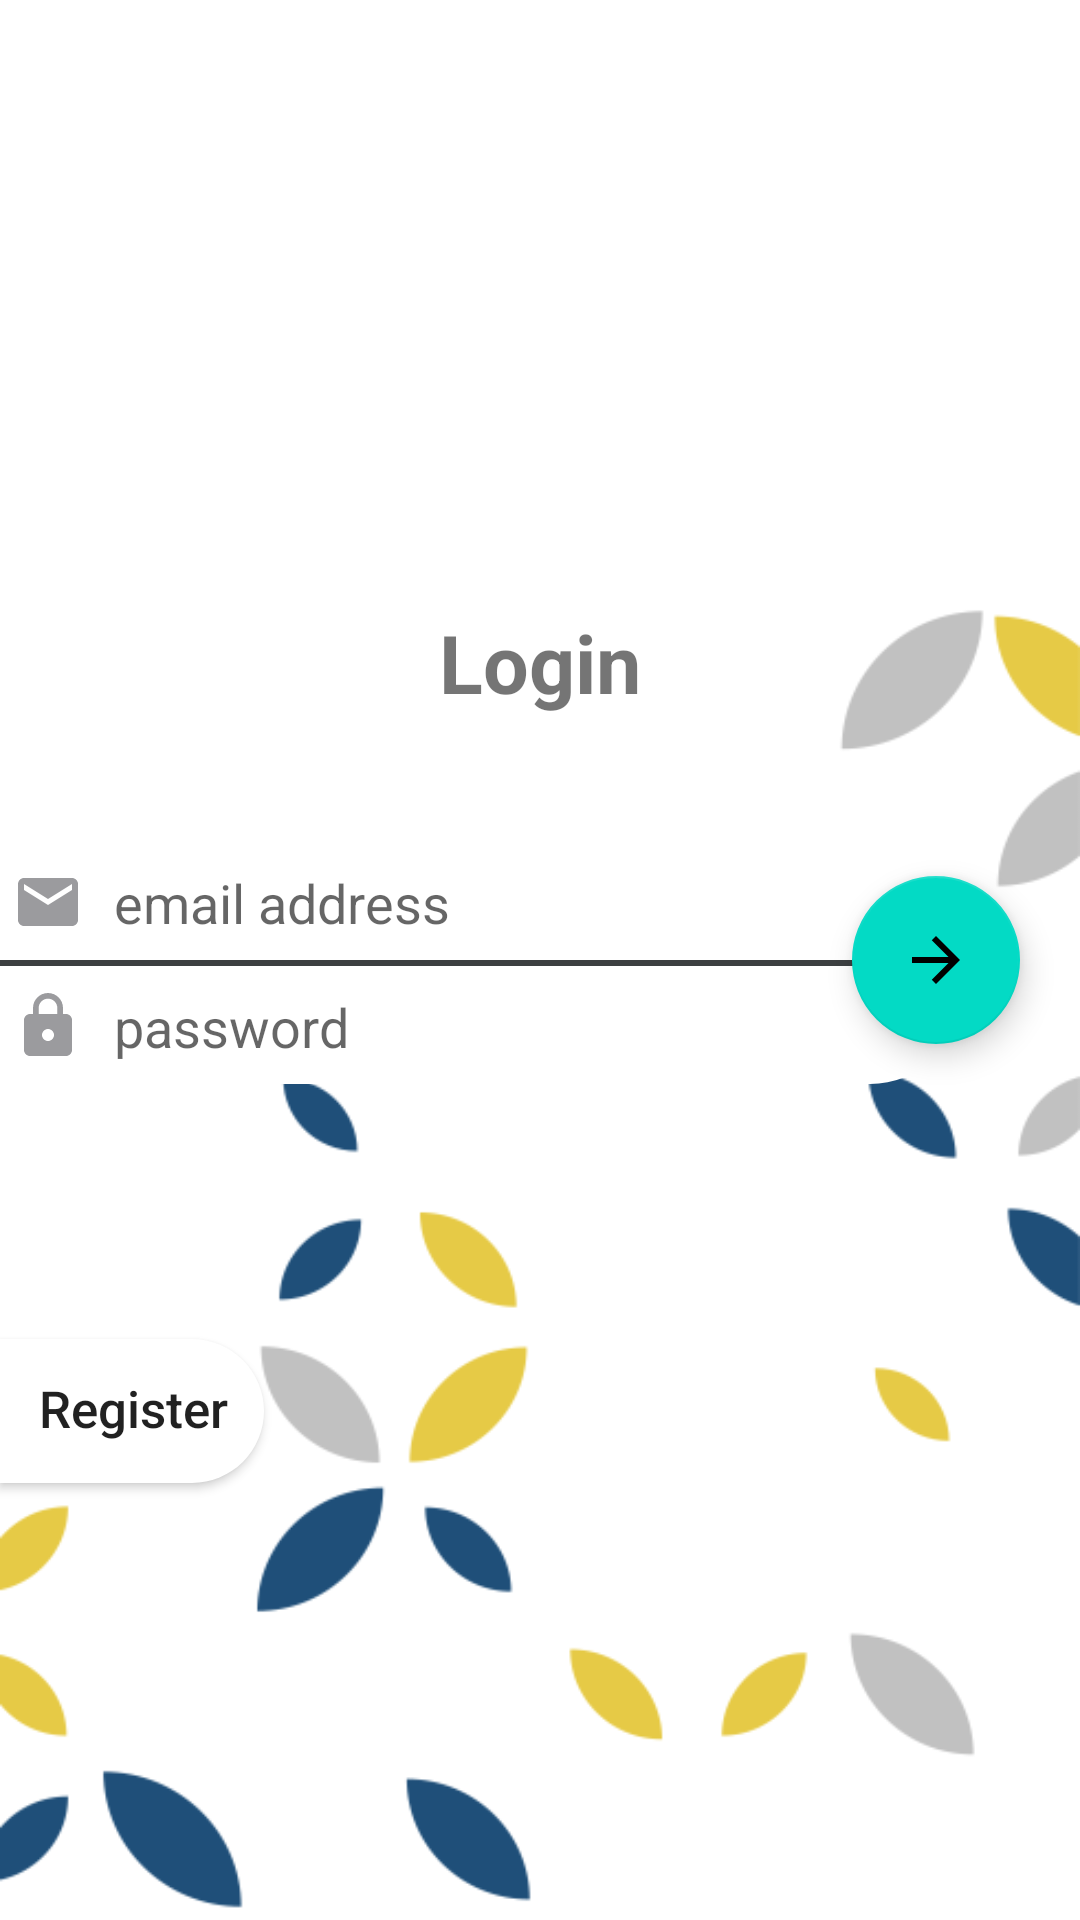

The Android layout XML behind this screen, and the referenced resources:
<!-- AndroidManifest.xml: application theme Theme.Grapy -->
<!-- res/layout/activity_login.xml -->
<?xml version="1.0" encoding="utf-8"?>
<RelativeLayout

    xmlns:android="http://schemas.android.com/apk/res/android"
    xmlns:app="http://schemas.android.com/apk/res-auto"
    xmlns:tools="http://schemas.android.com/tools"
    android:layout_width="match_parent"
    android:layout_height="match_parent"
    android:background="@drawable/layer"
    tools:context=".LoginActivity">


    <RelativeLayout
        android:id="@+id/input"
        android:layout_marginRight="40dp"
        android:layout_width="match_parent"
        android:layout_height="wrap_content"
        android:layout_centerVertical="true"
        android:background="@drawable/sp_rec">

        <EditText
            android:drawableLeft="@drawable/ic_email"
            android:drawablePadding="10dp"
            android:id="@+id/lg_email"
            android:backgroundTint="#fff"
            android:layout_width="match_parent"
            android:layout_height="wrap_content"
            android:hint="email address" />

        <View
            android:layout_width="match_parent"
            android:layout_height="2dp"
            android:background="#3C3F41"
            android:layout_below="@+id/lg_email"/>

        <EditText
            android:id="@+id/lg_password"
            android:drawableLeft="@drawable/ic_password"
            android:drawablePadding="10dp"
            android:backgroundTint="#fff"
            android:layout_width="match_parent"
            android:layout_height="wrap_content"
            android:inputType="textPassword"
            android:layout_below="@+id/lg_email"
            android:hint="password" />

    </RelativeLayout>

    <com.google.android.material.floatingactionbutton.FloatingActionButton
        android:id="@+id/login"
        android:src="@drawable/ic_next"
        android:layout_marginRight="20dp"
        android:layout_alignParentRight="true"
        android:layout_centerVertical="true"
        android:layout_width="wrap_content"
        android:layout_height="wrap_content"/>

    <TextView
        android:layout_width="wrap_content"
        android:layout_height="wrap_content"
        android:layout_centerVertical="true"
        android:layout_centerHorizontal="true"
        android:layout_above="@+id/input"
        android:layout_marginBottom="40dp"
        android:textSize="27sp"
        android:text="Login"
        android:textStyle="bold" />

    <Button
        android:id="@+id/btn_regis"
        android:layout_width="wrap_content"
        android:layout_height="wrap_content"
        android:layout_below="@+id/input"
        android:layout_marginTop="85dp"
        android:background="@drawable/sp_rec"
        android:paddingLeft="10dp"
        android:paddingRight="9dp"
        android:paddingBottom="5dp"
        android:paddingTop="3dp"
        android:text="Register"
        android:textAllCaps="false"
        android:textSize="17sp" />

    <ProgressBar
        android:id="@+id/progressBar"
        style="?android:attr/progressBarStyleLarge"
        android:layout_width="wrap_content"
        android:layout_height="wrap_content"
        android:layout_centerInParent="true"
        android:visibility="gone"/>



</RelativeLayout>
<!-- resources referenced by this layout -->
<resources>
  <!-- drawable ic_email (drawable) -->
  <vector android:height="24dp" android:tint="#9B9B9E"
      android:viewportHeight="24" android:viewportWidth="24"
      android:width="24dp" xmlns:android="http://schemas.android.com/apk/res/android">
      <path android:fillColor="@android:color/white" android:pathData="M20,4L4,4c-1.1,0 -1.99,0.9 -1.99,2L2,18c0,1.1 0.9,2 2,2h16c1.1,0 2,-0.9 2,-2L22,6c0,-1.1 -0.9,-2 -2,-2zM20,8l-8,5 -8,-5L4,6l8,5 8,-5v2z"/>
  </vector>
  <!-- drawable ic_next (drawable) -->
  <vector android:autoMirrored="true" android:height="24dp"
      android:tint="#FDFFFF" android:viewportHeight="24"
      android:viewportWidth="24" android:width="24dp" xmlns:android="http://schemas.android.com/apk/res/android">
      <path android:fillColor="@android:color/white" android:pathData="M12,4l-1.41,1.41L16.17,11H4v2h12.17l-5.58,5.59L12,20l8,-8z"/>
  </vector>
  <!-- drawable ic_password (drawable) -->
  <vector android:height="24dp" android:tint="#9B9B9E"
      android:viewportHeight="24" android:viewportWidth="24"
      android:width="24dp" xmlns:android="http://schemas.android.com/apk/res/android">
      <path android:fillColor="@android:color/white" android:pathData="M18,8h-1L17,6c0,-2.76 -2.24,-5 -5,-5S7,3.24 7,6v2L6,8c-1.1,0 -2,0.9 -2,2v10c0,1.1 0.9,2 2,2h12c1.1,0 2,-0.9 2,-2L20,10c0,-1.1 -0.9,-2 -2,-2zM12,17c-1.1,0 -2,-0.9 -2,-2s0.9,-2 2,-2 2,0.9 2,2 -0.9,2 -2,2zM15.1,8L8.9,8L8.9,6c0,-1.71 1.39,-3.1 3.1,-3.1 1.71,0 3.1,1.39 3.1,3.1v2z"/>
  </vector>
  <!-- drawable layer: png bitmap (drawable-v24, 26561 bytes) -->
  <!-- drawable sp_rec (drawable) -->
  <?xml version="1.0" encoding="utf-8"?>
  <shape xmlns:android="http://schemas.android.com/apk/res/android"
      android:shape="rectangle">
      <solid android:color="@color/white"/>
      <corners android:topRightRadius="30dp"
          android:bottomRightRadius="30dp"/>
  
  
  </shape>
  <style name="Theme.Grapy" parent="Theme.MaterialComponents.DayNight.NoActionBar">
          
          <item name="colorPrimary">@color/purple_500</item>
          <item name="colorPrimaryVariant">@color/purple_700</item>
          <item name="colorOnPrimary">@color/white</item>
          
          <item name="colorSecondary">@color/teal_200</item>
          <item name="colorSecondaryVariant">@color/teal_700</item>
          <item name="colorOnSecondary">@color/black</item>
          
          <item name="android:statusBarColor" tools:targetApi="l">?attr/colorPrimaryVariant</item>
          
      </style>
  <!-- not gathered from this repository: default colours our renderer supplied (Android Studio template values) -->
  <color name="purple_500">#FF6200EE</color>
  <color name="purple_700">#FF3700B3</color>
  <color name="teal_200">#FF03DAC5</color>
  <color name="teal_700">#FF018786</color>
  <color name="black">#FF000000</color>
  <color name="white">#FFFFFFFF</color>
</resources>
